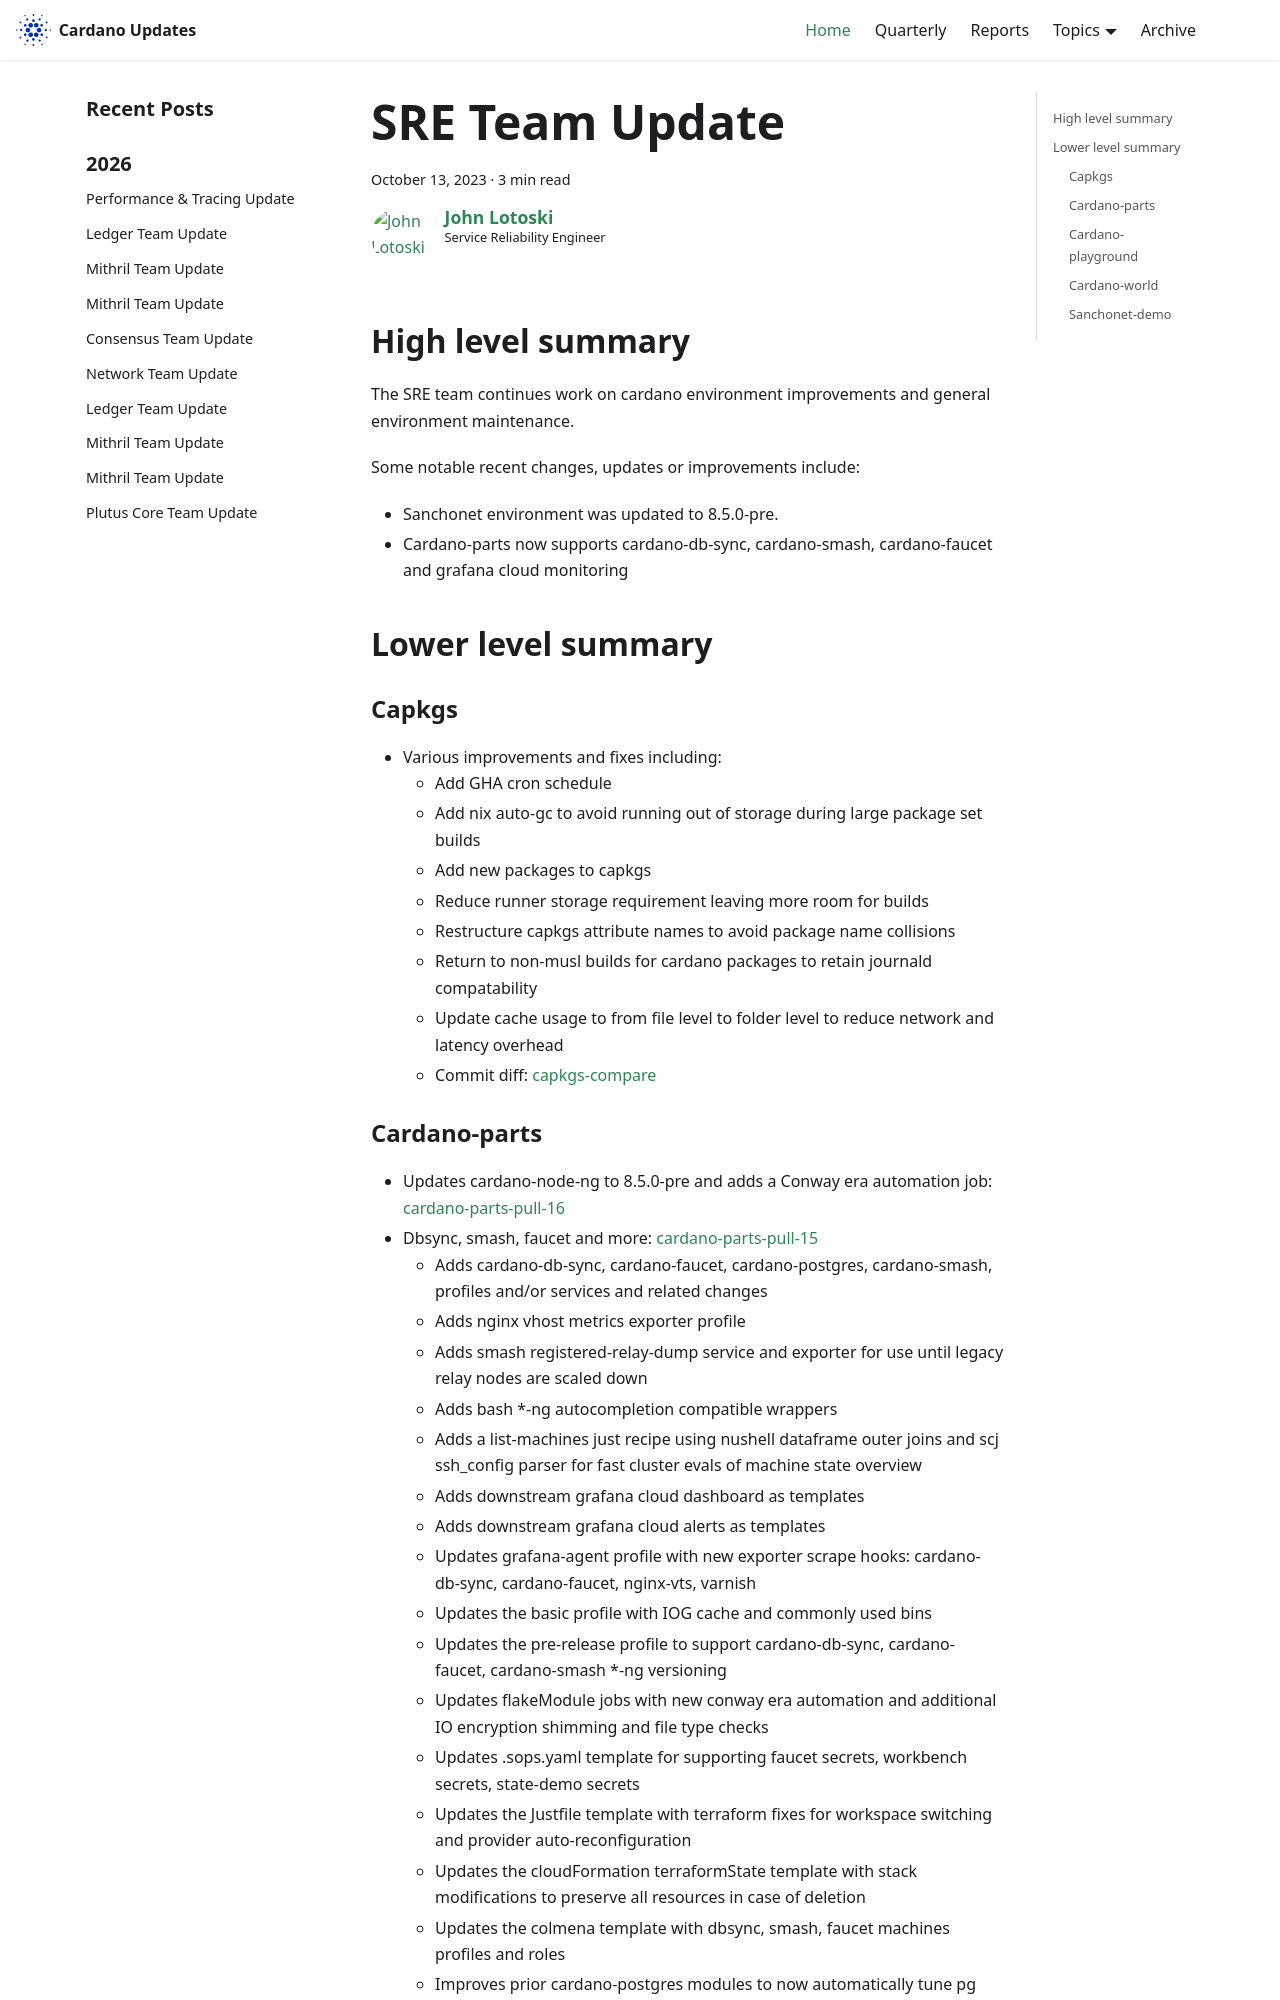

repository: IntersectMBO/cardano-updates · page: 2023-10-13-sre/index.html · generator: docusaurus

---
title: SRE Team Update
slug: 2023-10-13-sre
authors: johnalotoski
tags: [sre]
hide_table_of_contents: false
---

## High level summary

The SRE team continues work on cardano environment improvements and general environment maintenance.

Some notable recent changes, updates or improvements include:
* Sanchonet environment was updated to 8.5.0-pre.
* Cardano-parts now supports cardano-db-sync, cardano-smash, cardano-faucet and grafana cloud monitoring

## Lower level summary

### Capkgs
* Various improvements and fixes including:
  * Add GHA cron schedule
  * Add nix auto-gc to avoid running out of storage during large package set builds
  * Add new packages to capkgs
  * Reduce runner storage requirement leaving more room for builds
  * Restructure capkgs attribute names to avoid package name collisions
  * Return to non-musl builds for cardano packages to retain journald compatability
  * Update cache usage to from file level to folder level to reduce network and latency overhead
  * Commit diff: [capkgs-compare](https://github.com/input-output-hk/capkgs/compare/a274b72...b197e22)
